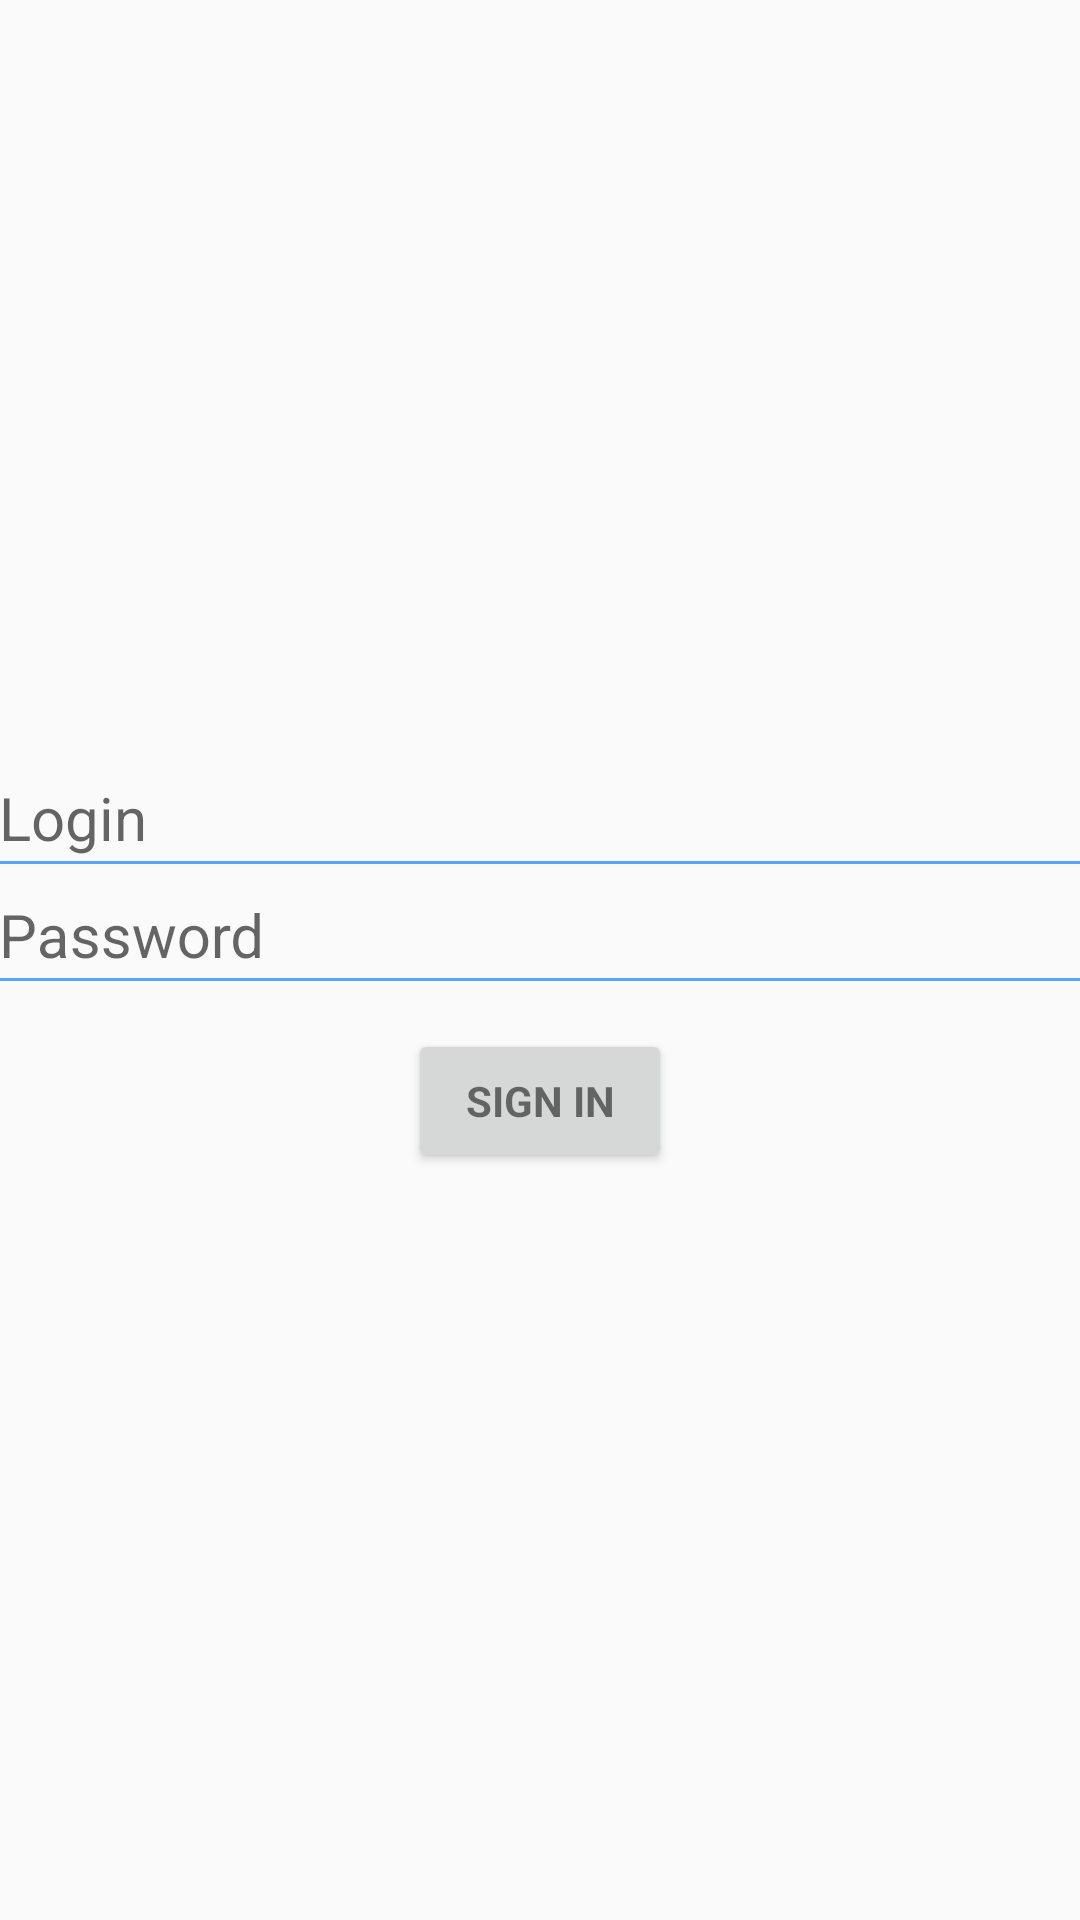

This screen was rendered from an Android layout file. Write that file and the resources it references.
<!-- AndroidManifest.xml: application theme AppTheme -->
<!-- res/layout/activity_login.xml -->
<?xml version="1.0" encoding="utf-8"?>
<LinearLayout xmlns:android="http://schemas.android.com/apk/res/android"
    xmlns:tools="http://schemas.android.com/tools"
    android:layout_width="match_parent"
    android:layout_height="match_parent"
    android:gravity="center_horizontal"
    android:orientation="vertical"
    android:paddingLeft="@dimen/activity_horizontal_margin"
    android:paddingTop="@dimen/activity_vertical_margin"
    android:paddingRight="@dimen/activity_horizontal_margin"
    android:paddingBottom="@dimen/activity_vertical_margin"
    tools:context=".View.LoginActivity">

    <ScrollView
        android:id="@+id/login_form"
        android:layout_width="match_parent"
        android:layout_height="match_parent">

        <LinearLayout
            android:id="@+id/email_login_form"
            android:layout_width="match_parent"
            android:layout_height="wrap_content"
            android:layout_gravity="center_vertical"
            android:orientation="vertical">

            <android.support.design.widget.TextInputLayout
                android:layout_width="match_parent"
                android:layout_height="wrap_content">

                <EditText
                    android:id="@+id/login"
                    android:layout_width="match_parent"
                    android:layout_height="wrap_content"
                    android:background="@null"
                    android:hint="@string/prompt_login"
                    android:maxLines="1"
                    android:singleLine="true"
                    android:textSize="20sp" />
            </android.support.design.widget.TextInputLayout>
            <View
                android:layout_width="match_parent"
                android:layout_height="1dp"
                android:background="@color/colorAccent" />
            <android.support.design.widget.TextInputLayout
                android:layout_width="match_parent"
                android:layout_height="wrap_content"
                android:layout_marginTop="@dimen/activity_horizontal_margin">

                <EditText
                    android:id="@+id/password"
                    android:layout_width="match_parent"
                    android:layout_height="wrap_content"
                    android:hint="@string/prompt_password"
                    android:imeActionId="6"
                    android:imeActionLabel="@string/action_sign_in_short"
                    android:imeOptions="actionUnspecified"
                    android:inputType="textPassword"
                    android:maxLines="1"
                    android:singleLine="true"
                    android:background="@null"
                    android:textSize="20sp" />
            </android.support.design.widget.TextInputLayout>
            <View
                android:layout_width="match_parent"
                android:layout_height="1dp"
                android:background="@color/colorAccent" />
            <Button
                android:id="@+id/sign_in_button"
                style="?android:textAppearanceSmall"
                android:layout_width="wrap_content"
                android:layout_height="wrap_content"
                android:layout_gravity="center"
                android:layout_marginTop="16dp"
                android:text="@string/action_sign_in"
                android:textStyle="bold" />

        </LinearLayout>
    </ScrollView>
</LinearLayout>
<!-- resources referenced by this layout -->
<resources>
  <color name="colorAccent">#56a5ff</color>
  <string name="action_sign_in">Sign in</string>
  <string name="action_sign_in_short">Sign in</string>
  <string name="prompt_login">Login</string>
  <string name="prompt_password">Password</string>
  <style name="AppTheme" parent="Theme.AppCompat.Light.NoActionBar">
          
          <item name="colorPrimary">@color/colorPrimary</item>
          <item name="colorPrimaryDark">@color/colorPrimaryDark</item>
          <item name="colorAccent">@color/colorAccent</item>
      </style>
  <color name="colorPrimary">#56a5ff</color>
  <color name="colorPrimaryDark">#000000</color>
</resources>
